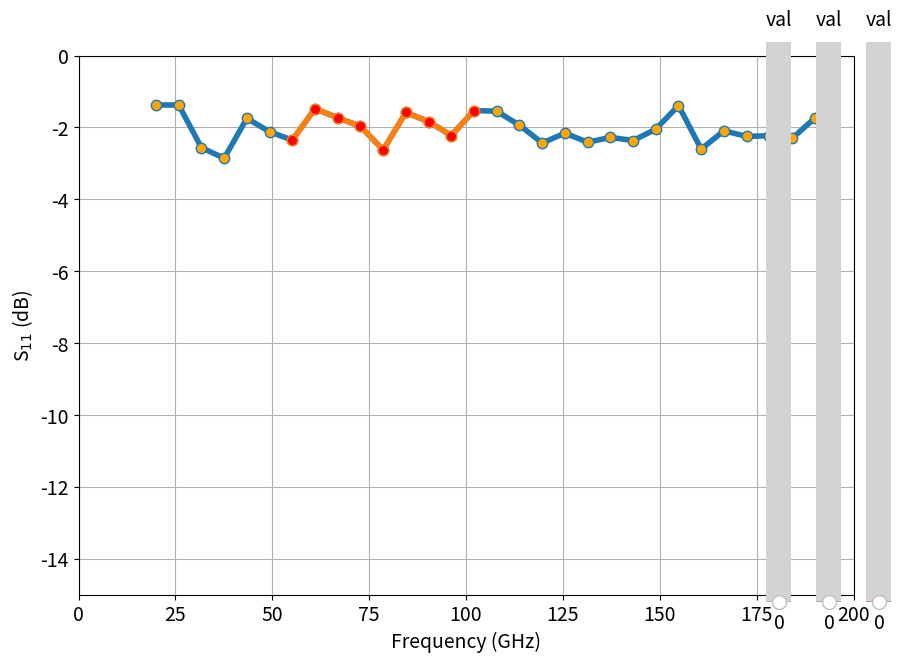

Write the Python code that produced this figure.
import pandas as pd
import numpy as np
from numpy.random import normal
import matplotlib.pyplot as plt
from matplotlib.widgets import Slider


def create_slder_ax(sliderX, sliderY, sliderW, sliderL):
    return plt.axes([sliderX, sliderY, sliderW, sliderL])


def create_slder(ax, name='val', orient='vertical', color='C0',
                 vmin=0, vmax=7, vinit=0, vstep=0.5):
    return Slider(ax, name, orientation=orient, color=color,
                  valmin=vmin, valmax=vmax, valinit=vinit,
                  valstep=vstep)


def update_region(yval):
    ax.clear()
    ax.plot(ox[idxL], oy[idxL], 'C0')
    ax.plot(ox[idxR1], oy[idxR1] - yval, 'C1')
    ax.plot(ox[idxR], oy[idxR], 'C0')
    ax.set_xlabel('Frequency (GHz)')
    ax.set_ylabel('S$_{11}$ (dB)')
    ax.set_ylim(-15, 0)

    plt.draw()


plt.rcParams.update(
    {'font.size': 14, 'lines.markersize': 15, 'lines.marker': '.',\
     'lines.linewidth': 4, 'lines.markerfacecolor': 'orange', 'lines.color': 'C0',
     'axes.grid': True, 'axes.autolimit_mode': 'round_numbers'})
    # 'axes.prop_cycle': plt.cycler(color=colors), 'figure.max_open_warning': 0})
# ==== Freq range ====
yval = -2
fmin = 20
fmax = 190
Np = 30
# ==== Define regions ====
nRegions = 3
xReg_min = 50
xReg_max = 105

ox = np.linspace(fmin, fmax, Np,)
oy = np.full((len(ox),), yval) + normal(scale=0.5, size=len(ox))
# ==== Get region indexes ====
# mainRegL = xReg_max - xReg_min
dr = (xReg_max - xReg_min)/nRegions
xEdges = [xReg_min + dr*i for i in range(nRegions)]
# fEdge1 = xReg_min + dr
# fEdge2 = xReg_min + dr*2

idxR1 = np.where((ox >= xReg_min) & (ox <= xReg_max))
idxL = np.where((ox < xReg_min))
idxR = np.where((ox > xReg_max))


plt.subplots_adjust(right=0.75)
# regColors = plt.cm.plasma_r(np.linspace(0.2, 0.8, nRegions))
regColors = plt.cm.viridis_r(np.linspace(0.15, 0.85, nRegions))
sliderX = 0.8
sliderY = 0.1
sliderW = 0.05
sliderL = 0.8




# ====// Main Plot \\ ====
fig, ax = plt.subplots(figsize=(10, 7))

ax.plot(ox, oy)
ax.plot(ox[idxR1], oy[idxR1], markerfacecolor='red')
# ax.set_title('Name')
ax.set_xlabel('Frequency (GHz)')
ax.set_ylabel('S$_{11}$ (dB)')
ax.set_ylim(-15, 0)

sl_axes = [create_slder_ax(sliderX+sliderW*i, sliderY, sliderW, sliderL)
           for i in range(nRegions)]
sliders = [create_slder(ax=ax, color=c) for ax, c in zip(sl_axes, regColors)]

sliders[0].on_changed(update_region)
# slider2.on_changed(update_w1)
# slider3.on_changed(update_w1)

plt.show()
